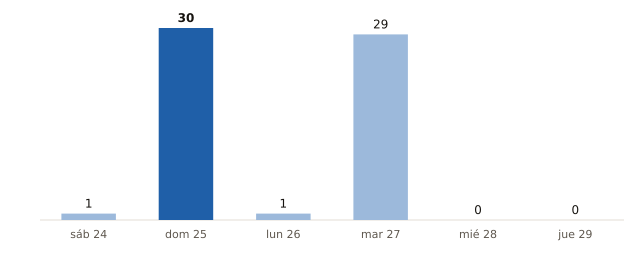

The data file committed next to this chart (first rows):
fecha, municipios_prob_90_o_mas
2026-10-24, 1
2026-10-25, 30
2026-10-26, 1
2026-10-27, 29
2026-10-28, 0
2026-10-29, 0
